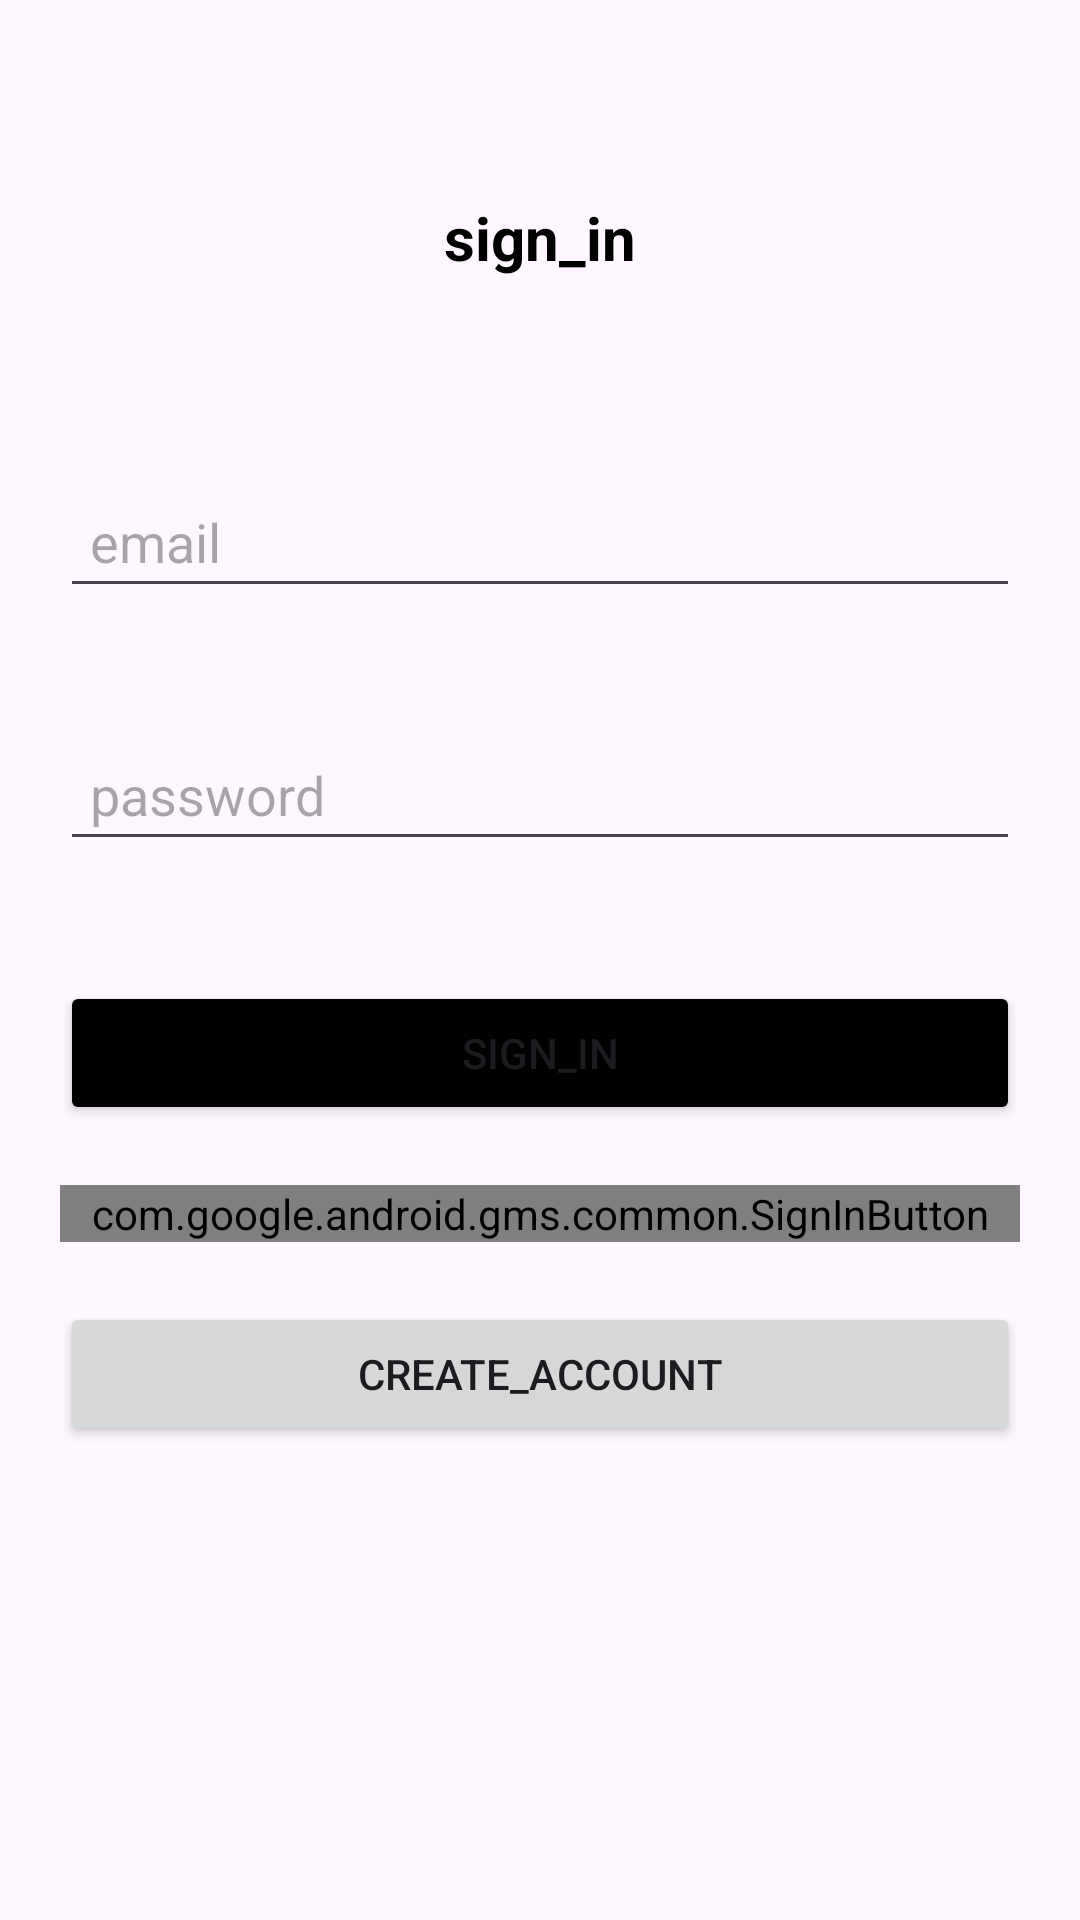

Here is an Android app screen rendered from its layout file. Give the layout XML and the strings, colors and styles it references.
<!-- AndroidManifest.xml: application theme Theme.Aula3 -->
<!-- res/layout/activity_login.xml -->
<?xml version="1.0" encoding="utf-8"?>
<androidx.constraintlayout.widget.ConstraintLayout xmlns:android="http://schemas.android.com/apk/res/android"
    xmlns:app="http://schemas.android.com/apk/res-auto"
    xmlns:tools="http://schemas.android.com/tools"
    android:layout_width="match_parent"
    android:layout_height="match_parent"
    tools:ignore="Autofill, LabelFor">
    <TextView
        android:layout_width="wrap_content"
        android:layout_height="wrap_content"
        android:text="sign_in"
        android:textAlignment="center"
        android:textColor="@color/black"
        android:textSize="20sp"
        android:textStyle="bold"
        app:layout_constraintBottom_toTopOf="@+id/etSignInEmail"
        app:layout_constraintEnd_toEndOf="parent"
        app:layout_constraintStart_toStartOf="parent"
        app:layout_constraintTop_toTopOf="parent" />
    <TextView
        android:id="@+id/textView2"
        android:layout_width="wrap_content"
        android:layout_height="wrap_content"
        android:text="or"
        android:textAlignment="center"
        android:textColor="@color/black"
        android:textSize="16sp"
        app:layout_constraintBottom_toTopOf="@+id/btnCreateAccount2"
        app:layout_constraintEnd_toEndOf="parent"
        app:layout_constraintStart_toStartOf="parent"
        app:layout_constraintTop_toBottomOf="@+id/btnSignIn" />
    <EditText
        android:id="@+id/etSignInEmail"
        android:layout_width="0dp"
        android:layout_height="wrap_content"
        android:layout_marginHorizontal="20dp"
        android:layout_marginVertical="20dp"
        android:hint="email"
        android:inputType="textEmailAddress"
        android:padding="10dp"
        app:layout_constraintBottom_toTopOf="@+id/etSignInPassword"
        app:layout_constraintEnd_toEndOf="parent"
        app:layout_constraintStart_toStartOf="parent"
        app:layout_constraintTop_toTopOf="parent"
        app:layout_constraintVertical_chainStyle="packed" />
    <EditText
        android:id="@+id/etSignInPassword"
        android:layout_width="0dp"
        android:layout_height="wrap_content"
        android:layout_marginVertical="20dp"
        android:hint="password"
        android:inputType="textPassword"
        android:maxLength="8"
        android:padding="10dp"
        app:layout_constraintBottom_toTopOf="@+id/btnSignIn"
        app:layout_constraintEnd_toEndOf="@+id/etSignInEmail"
        app:layout_constraintStart_toStartOf="@+id/etSignInEmail"
        app:layout_constraintTop_toBottomOf="@+id/etSignInEmail" />
    <Button
        android:id="@+id/btnSignIn"
        android:layout_width="0dp"
        android:layout_height="wrap_content"
        android:layout_marginVertical="20dp"
        android:backgroundTint="@color/black"
        android:text="sign_in"
        app:layout_constraintBottom_toTopOf="@+id/googleSingIn"
        app:layout_constraintEnd_toEndOf="@+id/etSignInPassword"
        app:layout_constraintStart_toStartOf="@+id/etSignInPassword"
        app:layout_constraintTop_toBottomOf="@+id/etSignInPassword" />

    <com.google.android.gms.common.SignInButton
        android:id="@+id/googleSingIn"
        android:layout_width="0dp"
        android:layout_height="wrap_content"
        app:layout_constraintBottom_toTopOf="@+id/btnCreateAccount2"
        app:layout_constraintEnd_toEndOf="@+id/btnSignIn"
        app:layout_constraintStart_toStartOf="@+id/btnSignIn"
        app:layout_constraintTop_toBottomOf="@+id/btnSignIn"/>

    <Button
        android:id="@+id/btnCreateAccount2"
        android:layout_width="0dp"
        android:layout_height="wrap_content"
        android:layout_marginVertical="20dp"
        android:text="create_account"
        app:layout_constraintBottom_toBottomOf="parent"
        app:layout_constraintEnd_toEndOf="@+id/btnSignIn"
        app:layout_constraintStart_toStartOf="@+id/btnSignIn"
        app:layout_constraintTop_toBottomOf="@+id/googleSingIn" />
</androidx.constraintlayout.widget.ConstraintLayout>
<!-- resources referenced by this layout -->
<resources>
  <color name="black">#000000</color>
  <style name="Theme.Aula3" parent="Base.Theme.Aula3" />
  <style name="Base.Theme.Aula3" parent="Theme.Material3.DayNight.NoActionBar">
          
          
      </style>
</resources>
